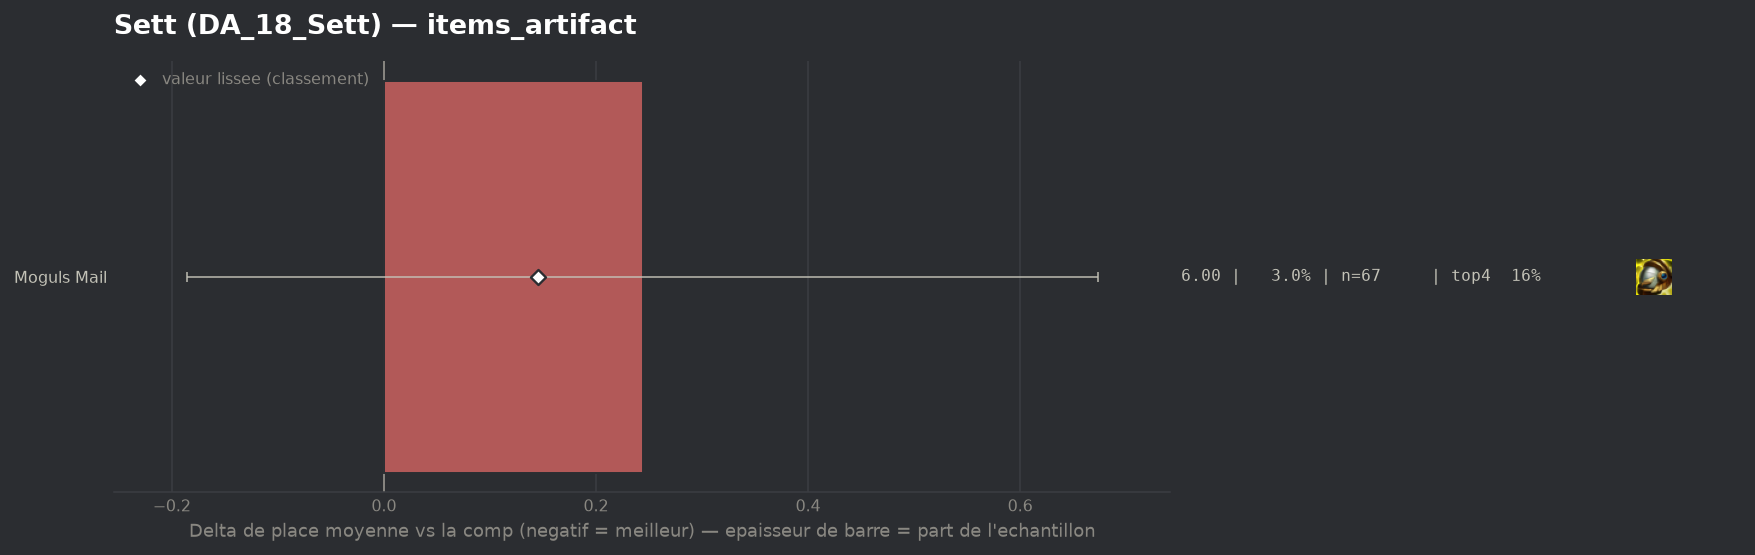

The table this chart was drawn from, first rows:
group, label, n, share, avg_place, shrunk_avg, score, d_avg, d_avg_pess, impact, d_top4, win, top2, top4, sd, z, p, significant
populaire, Moguls Mail, 67, 0.0295, 6.0, 5.902, 0.145, 0.244, 0.0, -0.0043, -0.0868, 0.0448, 0.0597, 0.1642, 1.762, 1.11, 0.2668, False
